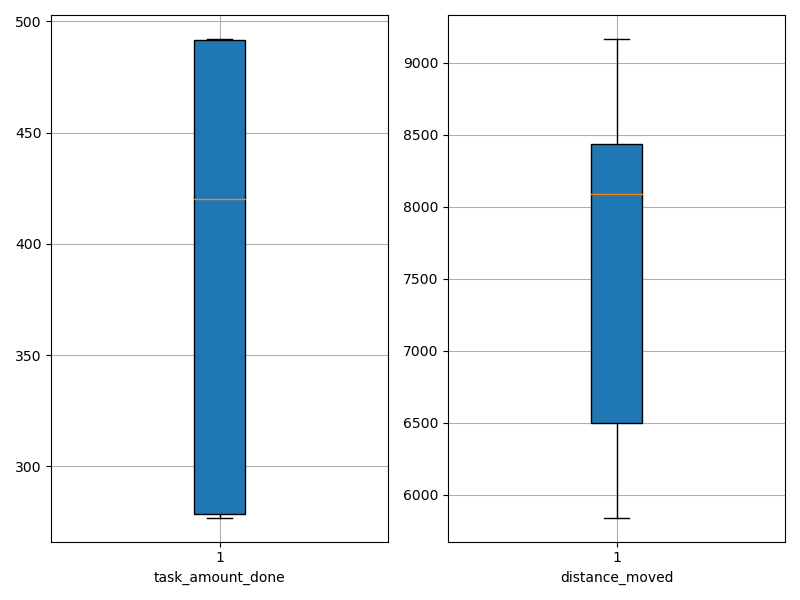

The data file committed next to this chart (first rows):
agent_id, task_amount_done, distance_moved
0, 492.0, 8125
1, 418.0, 8057
2, 278.0, 7402
3, 492.0, 9166
4, 422.0, 8522
5, 281.0, 6194
6, 492.0, 8893
7, 277.0, 5885
8, 277.0, 5841
9, 491.0, 8192
